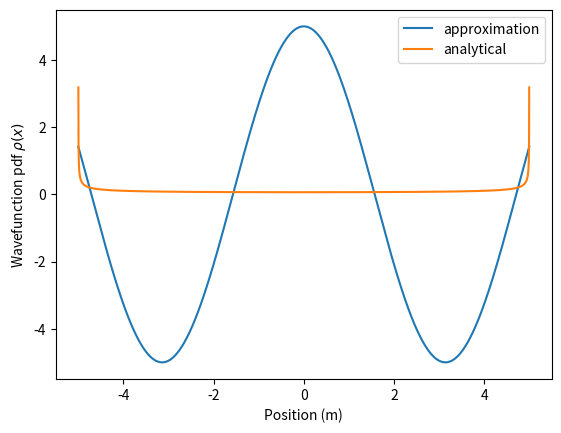

Reproduce this figure in Python.
import numpy as np
import matplotlib.pyplot as plt

# Constants
a = 5
w = 1

# Point generation
x_inputs = np.linspace(-a, a, 10000)
analytical = 1/(np.pi*np.sqrt(a**2-x_inputs**2))
approx = a*np.cos(w*x_inputs)

# Plot
plt.xlabel("Position (m)")
plt.ylabel(r"Wavefunction pdf $\rho(x)$")
plt.plot(x_inputs, approx, label='approximation')
plt.plot(x_inputs, analytical, label='analytical')
plt.legend()
plt.show()


